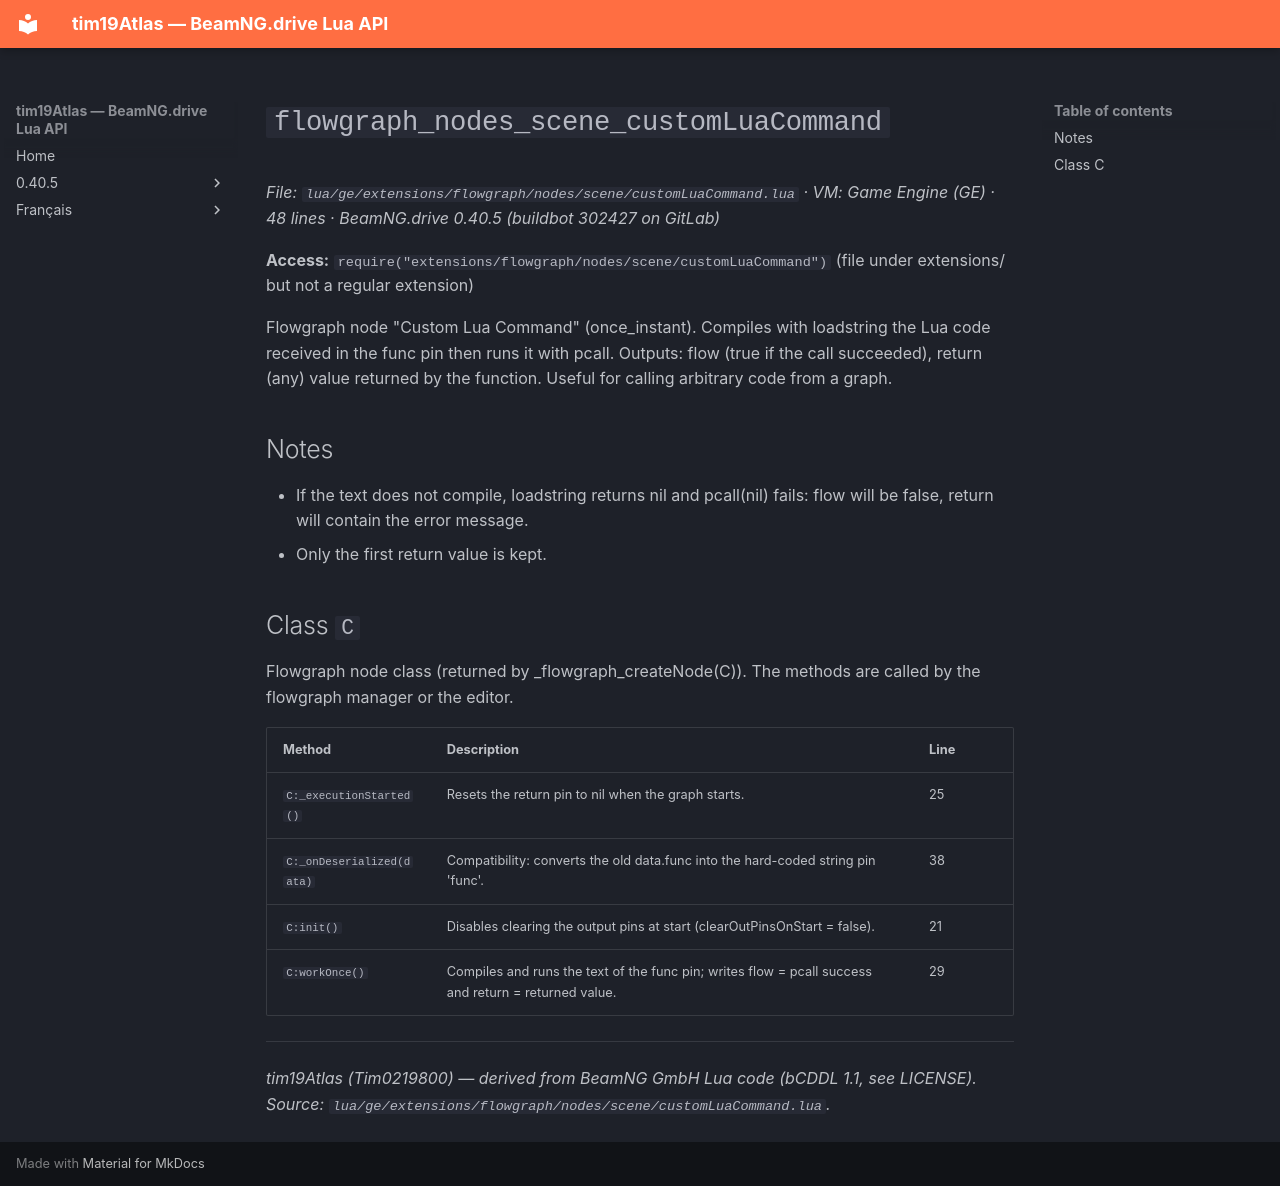

repository: Tim0219800/beamng-lua-atlas · page: 0.40.5/ge/extensions/flowgraph/nodes/scene/customLuaCommand.html · generator: mkdocs

# `flowgraph_nodes_scene_customLuaCommand`

*File: `lua/ge/extensions/flowgraph/nodes/scene/customLuaCommand.lua` · VM: Game Engine (GE) · 48 lines · BeamNG.drive 0.40.5 (buildbot 302427 on GitLab)*

**Access:** `require("extensions/flowgraph/nodes/scene/customLuaCommand")` (file under extensions/ but not a regular extension)

Flowgraph node "Custom Lua Command" (once_instant). Compiles with loadstring the Lua code received in the func pin then runs it with pcall. Outputs: flow (true if the call succeeded), return (any) value returned by the function. Useful for calling arbitrary code from a graph.

## Notes

- If the text does not compile, loadstring returns nil and pcall(nil) fails: flow will be false, return will contain the error message.
- Only the first return value is kept.

## Class `C`

Flowgraph node class (returned by _flowgraph_createNode(C)). The methods are called by the flowgraph manager or the editor.

| Method | Description | Line |
|---|---|---|
| `C:_executionStarted()` | Resets the return pin to nil when the graph starts. | 25 |
| `C:_onDeserialized(data)` | Compatibility: converts the old data.func into the hard-coded string pin 'func'. | 38 |
| `C:init()` | Disables clearing the output pins at start (clearOutPinsOnStart = false). | 21 |
| `C:workOnce()` | Compiles and runs the text of the func pin; writes flow = pcall success and return = returned value. | 29 |

---
*tim19Atlas (Tim0219800) — derived from BeamNG GmbH Lua code (bCDDL 1.1, see LICENSE). Source: `lua/ge/extensions/flowgraph/nodes/scene/customLuaCommand.lua`.*
